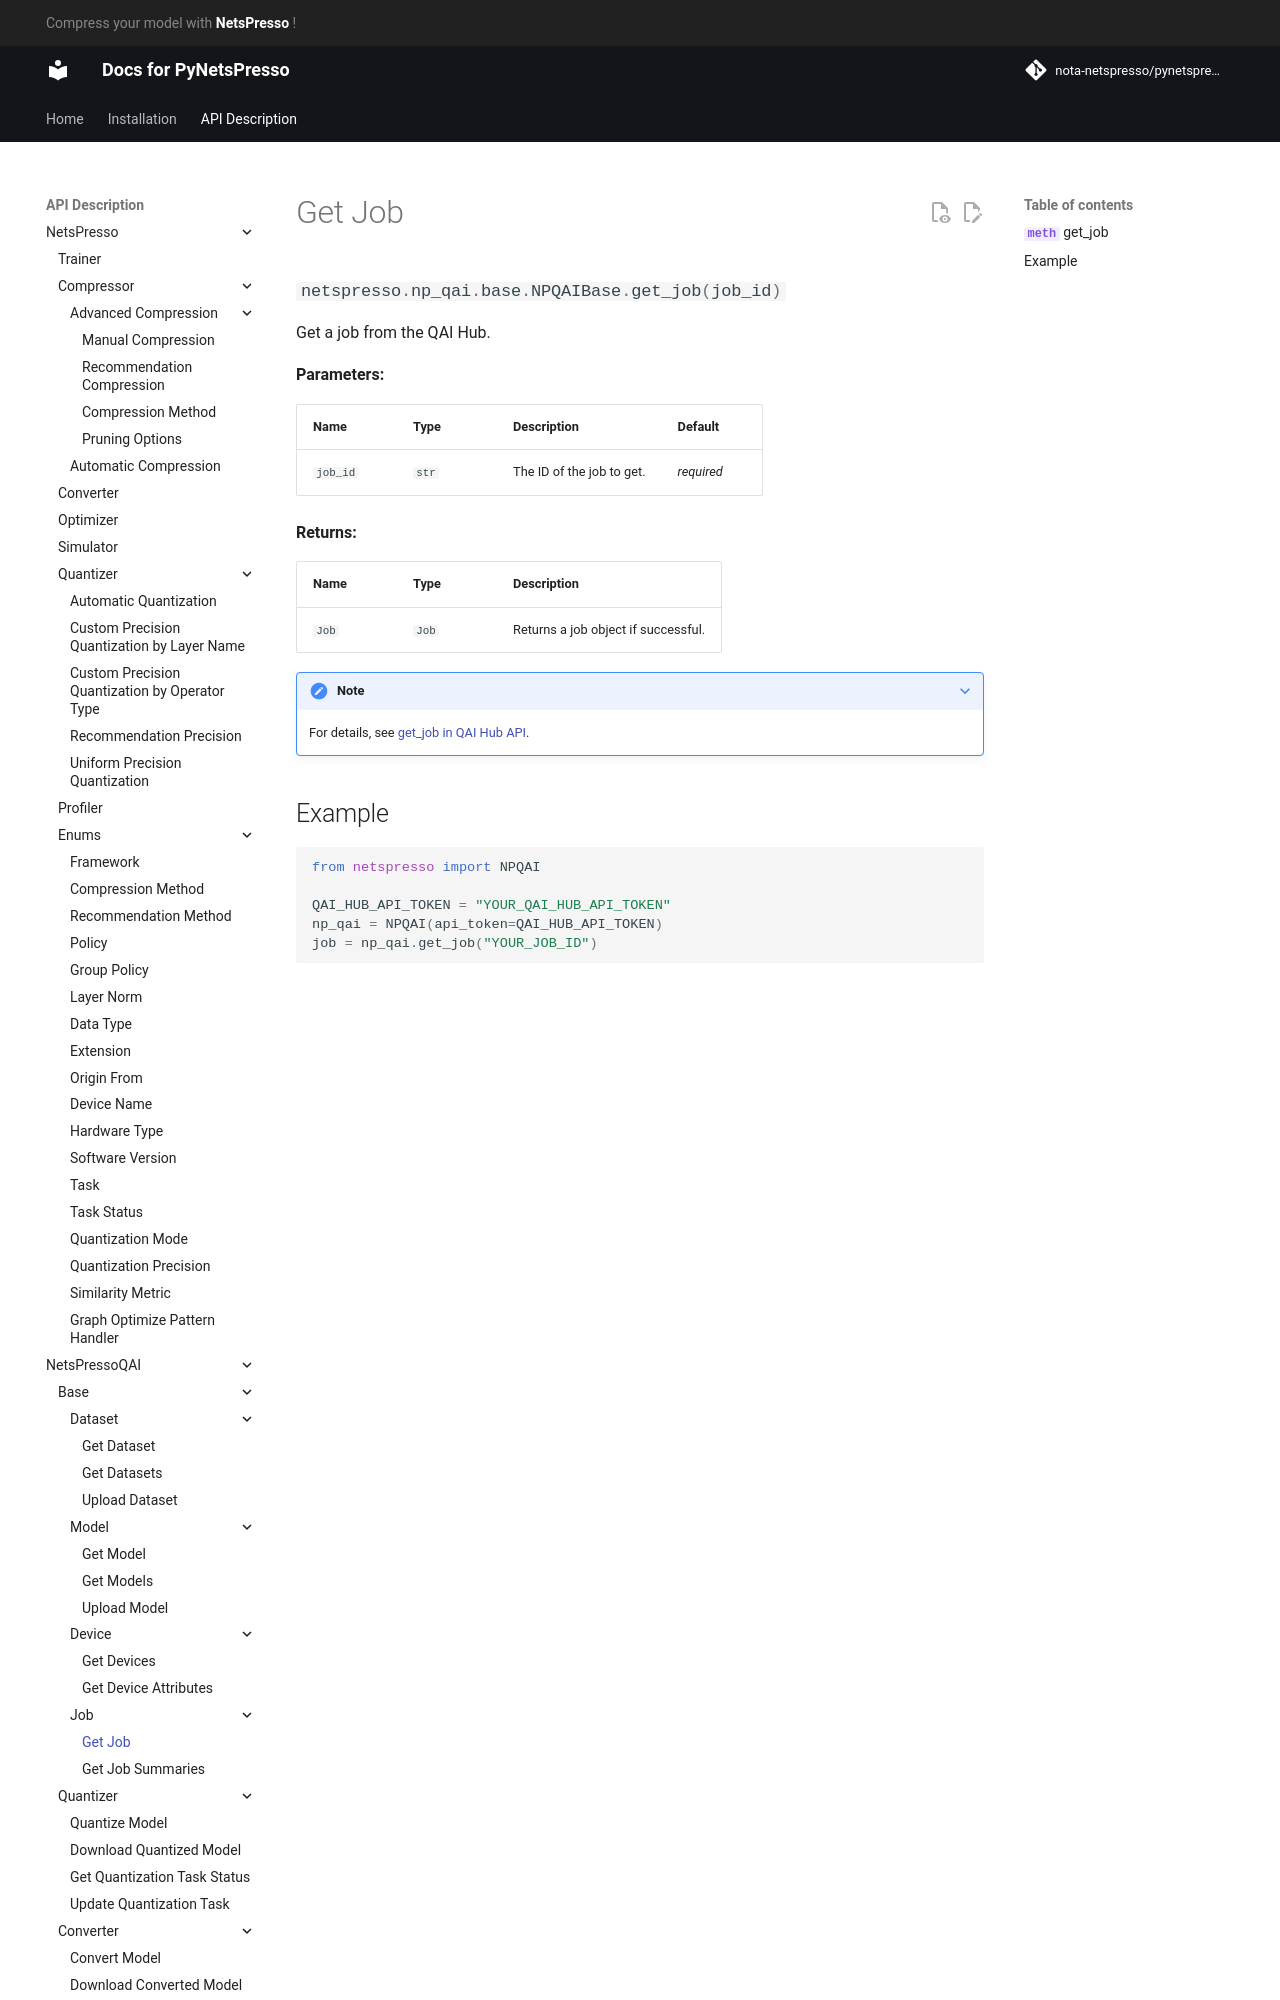

repository: Nota-NetsPresso/PyNetsPresso · page: description/netspresso_qai/base/job/get_job/index.html · generator: mkdocs

# Get Job

::: netspresso.np_qai.base.NPQAIBase.get_job
    handler: python
    options:
      heading_level: 3
      show_root_heading: true
      show_source: false
      show_symbol_type_toc: true

## Example

```python
from netspresso import NPQAI
